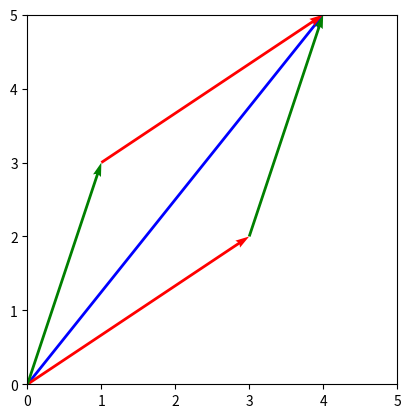

Here is the Python script that generated this plot:
"""
Programa que suma dos vectores 
y muestra que la suma es conmutativa


[redacted]

[redacted]

date: 31 Jan 24

"""

from numpy import array
import matplotlib.pyplot as plt

# o Origen
# x vector x
# x vector x

o, x, y = array([0, 0]), array([3, 2]), array([1, 3])


arrows = [(o, x + y, 'b'), (o, x, 'r'), (x, y, 'g'),
          (o, y, 'g'), (y, x, 'r')]


#                 PLOT

# p initial vector (point)
# v end vector 
# c color 

for p, v, c in arrows:
    plt.quiver(p[0], p[1], v[0], v[1],
               color=c, units='xy', scale=1)

# Atributes

plt.axis('scaled'), plt.xlim(0, 5), plt.ylim(0, 5)

# to show the graphic

plt.show()
